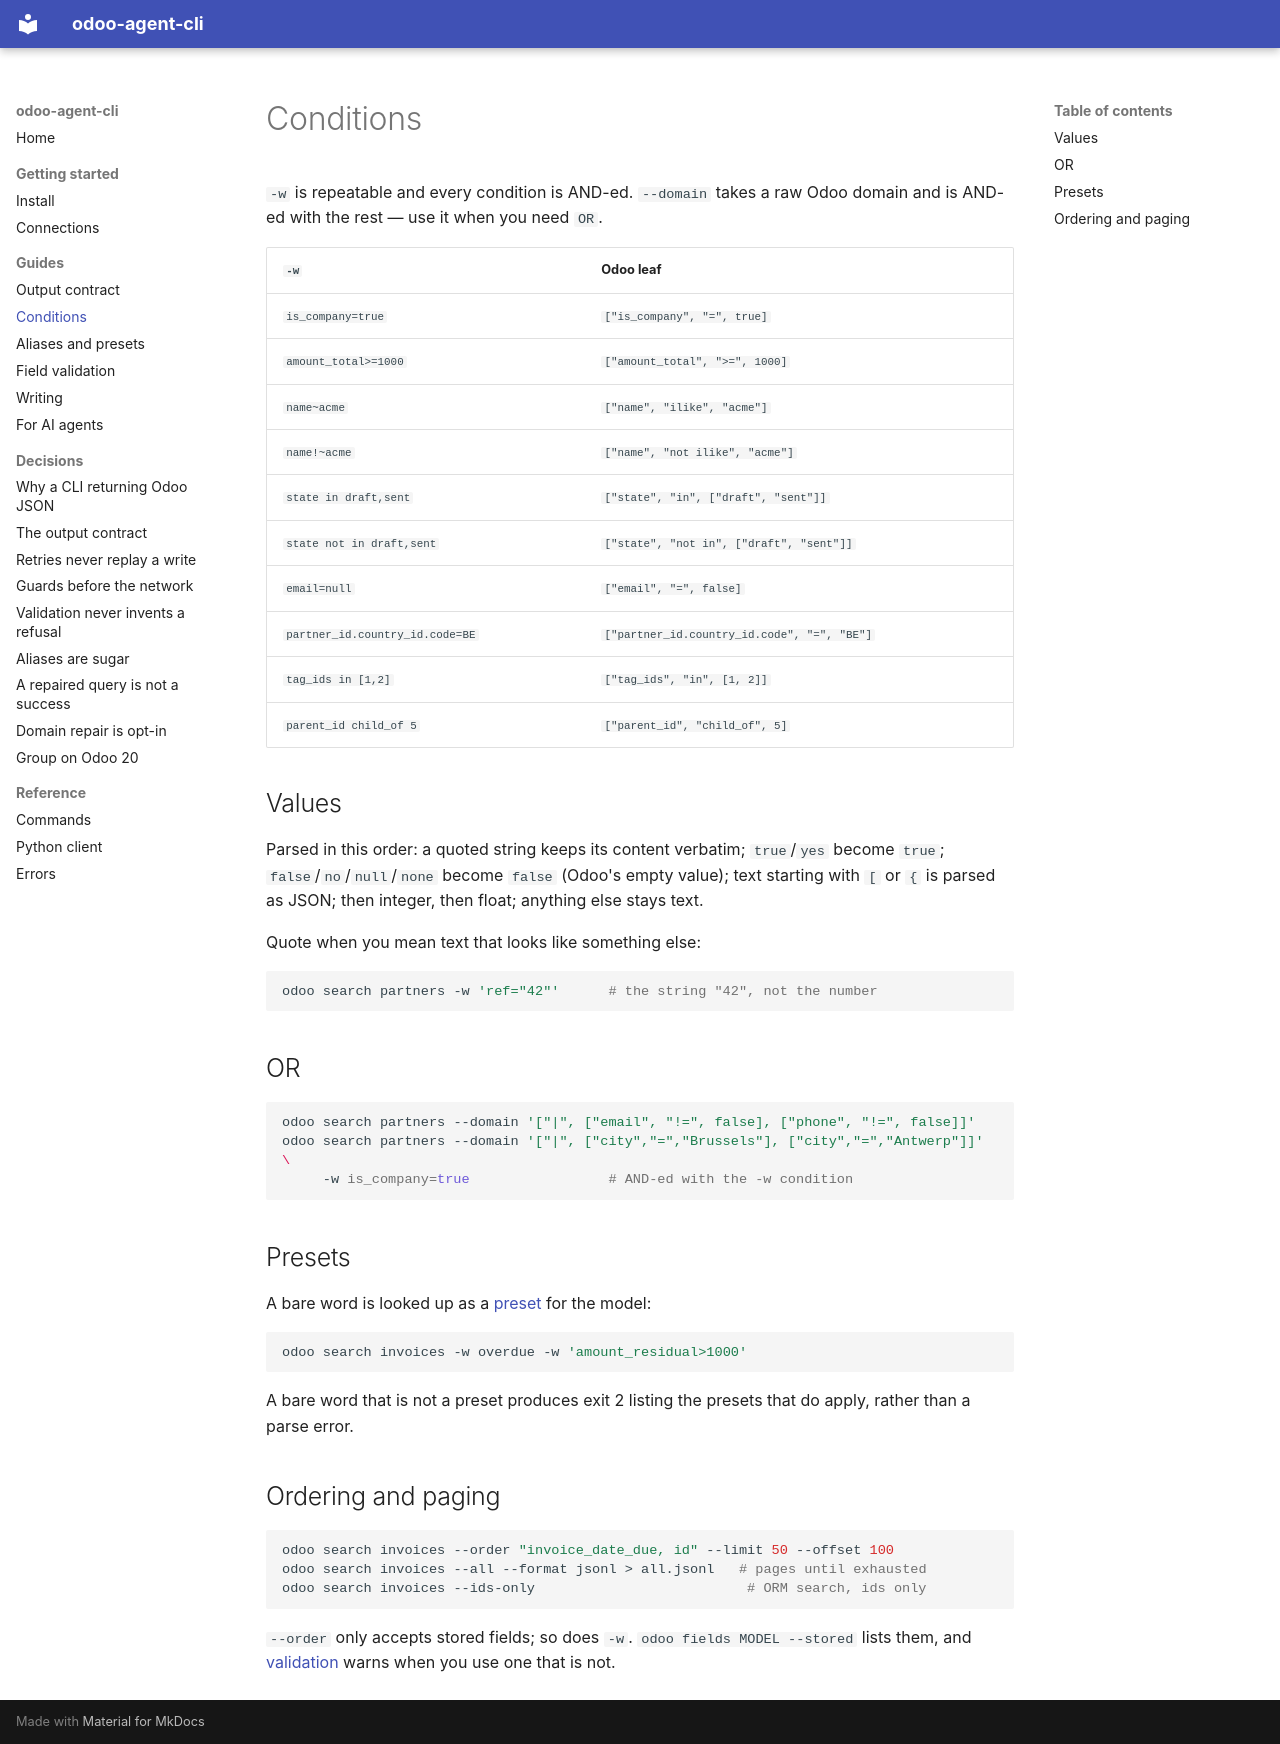

repository: Organize-IT/odoo-cli · page: guides/conditions/index.html · generator: mkdocs

# Conditions

`-w` is repeatable and every condition is AND-ed. `--domain` takes a raw Odoo
domain and is AND-ed with the rest — use it when you need `OR`.

| `-w` | Odoo leaf |
|---|---|
| `is_company=true` | `["is_company", "=", true]` |
| `amount_total>=1000` | `["amount_total", ">=", 1000]` |
| `name~acme` | `["name", "ilike", "acme"]` |
| `name!~acme` | `["name", "not ilike", "acme"]` |
| `state in draft,sent` | `["state", "in", ["draft", "sent"]]` |
| `state not in draft,sent` | `["state", "not in", ["draft", "sent"]]` |
| `email=null` | `["email", "=", false]` |
| `partner_id.country_id.code=BE` | `["partner_id.country_id.code", "=", "BE"]` |
| `tag_ids in [1,2]` | `["tag_ids", "in", [1, 2]]` |
| `parent_id child_of 5` | `["parent_id", "child_of", 5]` |

## Values

Parsed in this order: a quoted string keeps its content verbatim;
`true`/`yes` become `true`; `false`/`no`/`null`/`none` become `false` (Odoo's
empty value); text starting with `[` or `{` is parsed as JSON; then integer,
then float; anything else stays text.

Quote when you mean text that looks like something else:

```bash
odoo search partners -w 'ref="42"'      # the string "42", not the number
```

## OR

```bash
odoo search partners --domain '["|", ["email", "!=", false], ["phone", "!=", false]]'
odoo search partners --domain '["|", ["city","=","Brussels"], ["city","=","Antwerp"]]' \
     -w is_company=true                 # AND-ed with the -w condition
```

## Presets

A bare word is looked up as a [preset](aliases.md#presets) for the model:

```bash
odoo search invoices -w overdue -w 'amount_residual>1000'
```

A bare word that is not a preset produces exit 2 listing the presets that do
apply, rather than a parse error.

## Ordering and paging

```bash
odoo search invoices --order "invoice_date_due, id" --limit 50 --offset 100
odoo search invoices --all --format jsonl > all.jsonl   # pages until exhausted
odoo search invoices --ids-only                          # ORM search, ids only
```

`--order` only accepts stored fields; so does `-w`. `odoo fields MODEL --stored`
lists them, and [validation](validation.md) warns when you use one that is not.
